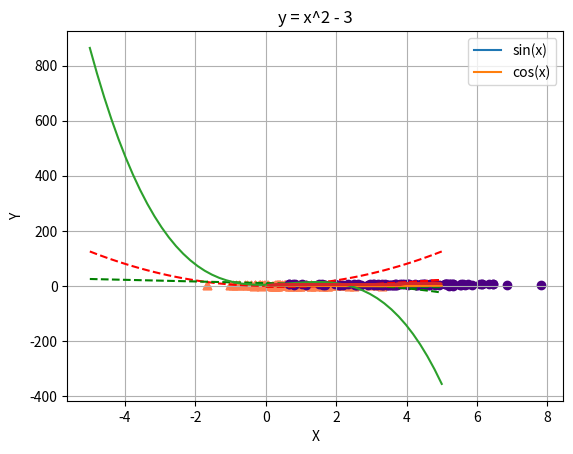

Here is the Python script that generated this plot:
import matplotlib
import matplotlib.pyplot as plt
%matplotlib inline

import numpy as np

### look for the version

matplotlib.__version__

x = np.linspace(0, 5, 50) # xs: 1d-array 
y = x ** 2 - 3            # ys: 1d-array 

plt.plot(x, y, 'r--') # red color with dashed line style
plt.xlabel('X')
plt.ylabel('Y')
plt.title('y = x^2 - 3')
plt.grid()

x = np.linspace(0, 5, 50)
y1 = x ** 2 - 3
y2 = -0.25*x**3+7 

plt.xlabel('X')
plt.ylabel('Y')
plt.plot(x, y1, 'r--') # red color with dashed line style
plt.plot(x, y2, 'g--') # green color with dashed line style
plt.grid()

x = np.linspace(-5, 5, 50)
y1 = 5 * (x ** 2)
y2 = -3*x+10

plt.xlabel('X')
plt.ylabel('Y')
plt.plot(x, y1, 'r--') # red color with dashed line style
plt.plot(x, y2, 'g--') # green color with dashed line style
plt.grid()

x = np.linspace(0, 5, 50)
y1 = np.sin(x)
y2 = np.cos(x)

plt.plot(x, y1, label = 'sin(x)')
plt.plot(x, y2, label = 'cos(x)')
plt.legend()

x = np.linspace(-5, 5, 50)
y = -5*x**3+10*x**2+3*x+4
plt.plot(x, y)

np.random.seed(0)

num_points = 100
a = 1
b = 3
noise = np.random.normal(0, 1, num_points)
# generation of synthetic dataset for regression problem
x = np.random.uniform(0, 5, num_points) # 1d array - xs
y = a * x + b + noise                   # 1d array - y

plt.scatter(x, y, marker = '.', color = 'r')
plt.plot()             # points
plt.plot(x, a * x + b) # line

mean_1 = [1, 2]
cov_1 = [[1, 0], [0, 1]]
x_1 = np.random.multivariate_normal(mean_1, cov_1, num_points)
plt.scatter(x_1[:, 0], x_1[:, 1], marker = '^', color='coral')

mean_2 = [4, 5]
cov_2 = [[2, 0], [0, 2]]
x_2 = np.random.multivariate_normal(mean_2, cov_2, num_points)

plt.scatter(x_1[:, 0], x_1[:, 1], marker = '^', color='coral')
plt.scatter(x_2[:, 0], x_2[:, 1], marker = 'o', color='indigo')

# generation of synthetic dataset for classification problem: data(x) and labels
x = np.concatenate([x_1, x_2])
labels = np.array([0] * num_points + [1] *  num_points)

